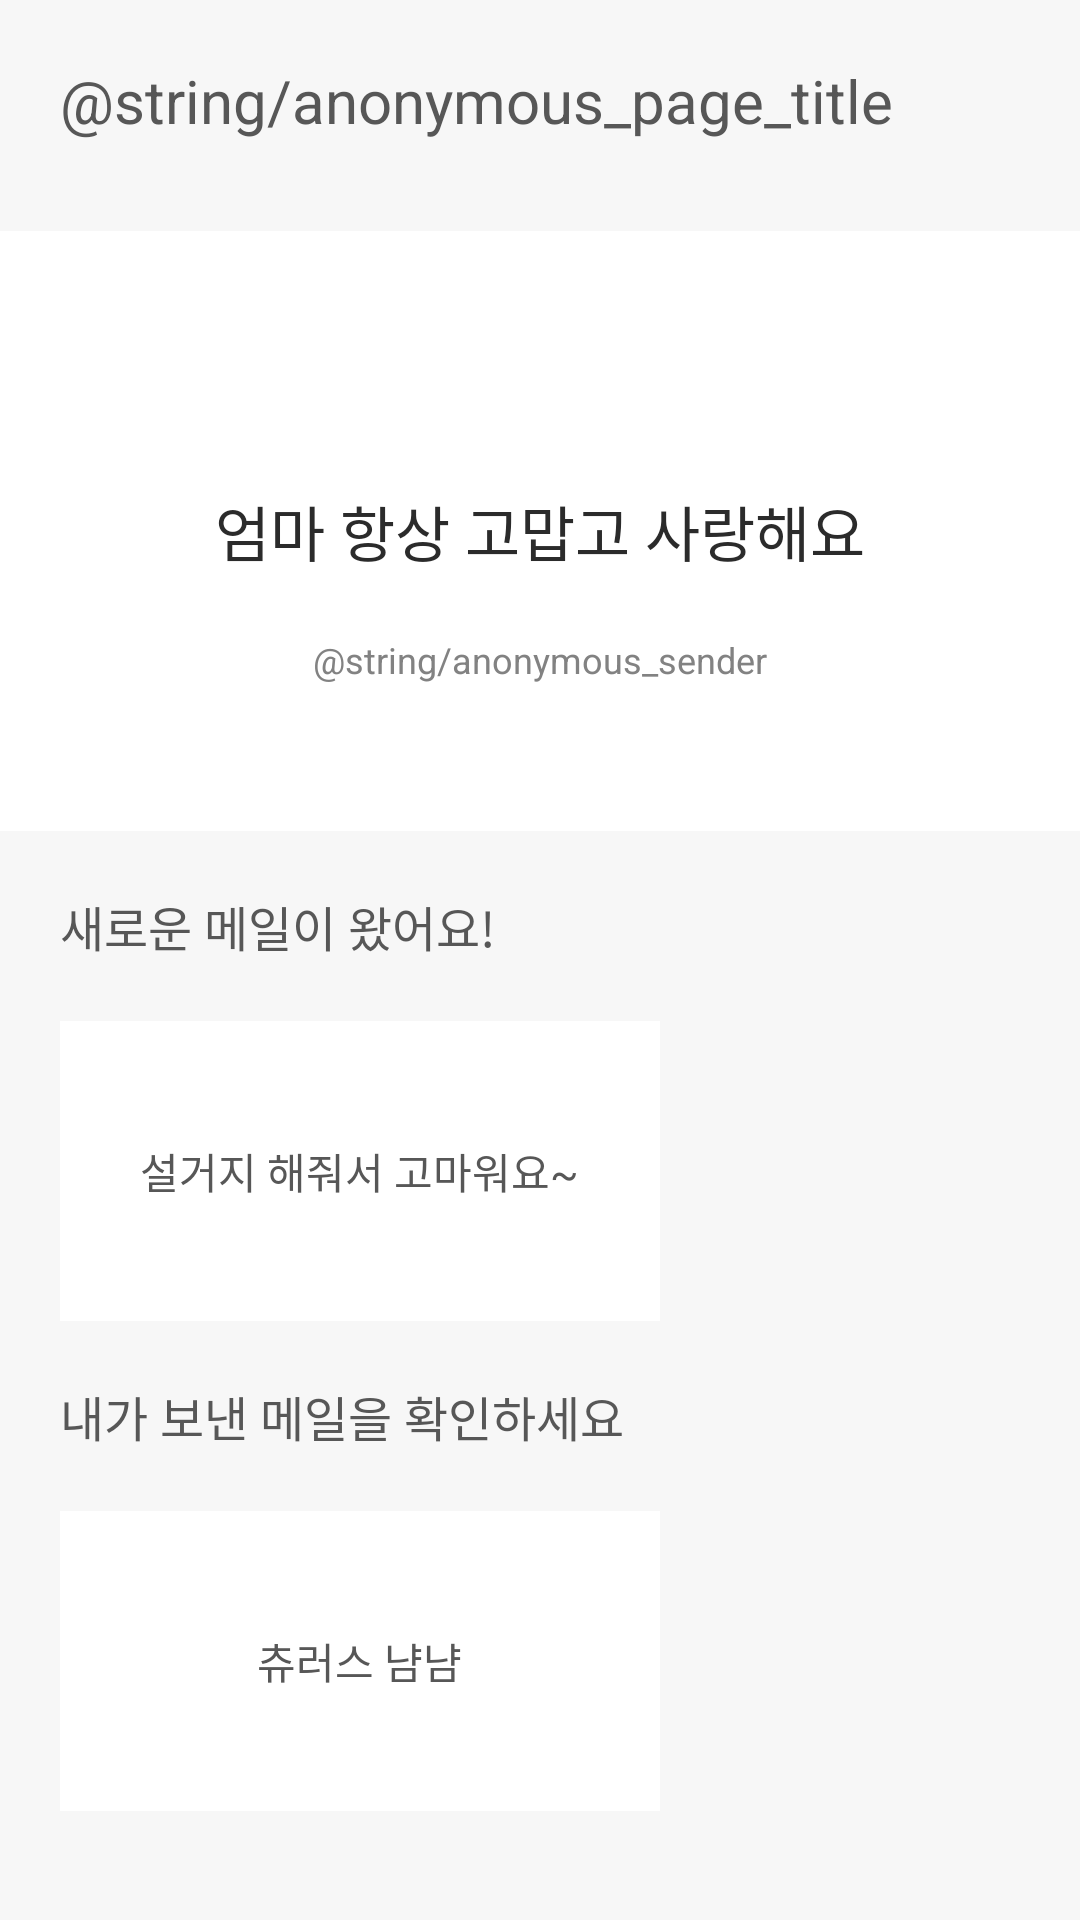

Reconstruct the res/layout file that produces this screen, plus the resources it refers to.
<!-- AndroidManifest.xml: application theme Theme.WarmFamily -->
<!-- res/layout/anonymous_mail_layout.xml -->
<?xml version="1.0" encoding="utf-8"?>
<LinearLayout xmlns:android="http://schemas.android.com/apk/res/android"
    android:orientation="vertical"
    android:layout_width="match_parent"
    android:layout_height="match_parent"
    android:background="@color/gray_100">

    <TextView
        android:text="@string/anonymous_page_title"
        android:textColor="@color/gray_800"
        android:textSize="20sp"
        android:layout_centerVertical="true"
        android:layout_margin="20dp"
        android:layout_width="match_parent"
        android:layout_height="wrap_content" />

    <RelativeLayout
        android:layout_marginTop="10dp"
        android:layout_width="match_parent"
        android:layout_height="200dp"
        android:background="@color/white"
        >

        <TextView
            android:id="@+id/mail_title"
            android:text="엄마 항상 고맙고 사랑해요"
            android:textColor="@color/gray_900"
            android:textSize="20sp"
            android:gravity="center"
            android:layout_centerVertical="true"
            android:layout_marginBottom="20dp"
            android:layout_width="match_parent"
            android:layout_height="wrap_content" />

        <TextView
            android:id="@+id/mail_sender"
            android:text="@string/anonymous_sender"
            android:textColor="@color/gray_700"
            android:textSize="12sp"
            android:gravity="center"
            android:layout_below="@id/mail_title"
            android:layout_width="match_parent"
            android:layout_height="wrap_content" />

    </RelativeLayout>

    
    <TextView
        android:text="새로운 메일이 왔어요!"
        android:textColor="@color/gray_800"
        android:textSize="16sp"
        android:layout_centerVertical="true"
        android:layout_margin="20dp"
        android:layout_width="match_parent"
        android:layout_height="wrap_content" />
    <LinearLayout
        android:id="@+id/mail_box_new"
        android:layout_marginHorizontal="20dp"
        android:layout_width="match_parent"
        android:layout_height="wrap_content"
        android:orientation="horizontal">
        
        
        <RelativeLayout
            android:layout_width="200dp"
            android:layout_height="100dp"
            android:layout_marginRight="10dp"
            android:background="@color/white">
            <TextView
                android:id="@+id/mail_box_new_1"
                android:text="설거지 해줘서 고마워요~"
                android:textSize="14sp"
                android:textColor="@color/gray_800"
                android:backgroundTint="@color/white"
                android:layout_centerVertical="true"
                android:layout_centerHorizontal="true"
                android:layout_width="wrap_content"
                android:layout_height="wrap_content" />
        </RelativeLayout>

    </LinearLayout>
    
    <TextView
        android:text="내가 보낸 메일을 확인하세요"
        android:textColor="@color/gray_800"
        android:textSize="16sp"
        android:layout_centerVertical="true"
        android:layout_margin="20dp"
        android:layout_width="match_parent"
        android:layout_height="wrap_content" />
    <LinearLayout
        android:id="@+id/mail_box_i_sent"
        android:layout_marginHorizontal="20dp"
        android:layout_width="match_parent"
        android:layout_height="wrap_content"
        android:orientation="horizontal">
        
        
        <RelativeLayout
            android:layout_width="200dp"
            android:layout_height="100dp"
            android:background="@color/white">
            <TextView
                android:id="@+id/mail_box_i_sent1"
                android:text="츄러스 냠냠"
                android:textSize="14sp"
                android:textColor="@color/gray_800"
                android:backgroundTint="@color/white"
                android:layout_centerVertical="true"
                android:layout_centerHorizontal="true"
                android:layout_width="wrap_content"
                android:layout_height="wrap_content" />
        </RelativeLayout>
    </LinearLayout>
    

</LinearLayout>
<!-- resources referenced by this layout -->
<resources>
  <color name="gray_100">#FFF7F7F7</color>
  <color name="gray_700">#FF828282</color>
  <color name="gray_800">#FF575757</color>
  <color name="gray_900">#FF2B2B2B</color>
  <color name="white">#FFFFFFFF</color>
  <style name="Theme.WarmFamily" parent="Theme.MaterialComponents.DayNight.DarkActionBar">
          
          <item name="colorPrimary">@color/purple_500</item>
          <item name="colorPrimaryVariant">@color/purple_700</item>
          <item name="colorOnPrimary">@color/white</item>
          
          <item name="colorSecondary">@color/teal_200</item>
          <item name="colorSecondaryVariant">@color/teal_700</item>
          <item name="colorOnSecondary">@color/black</item>
          
          <item name="android:statusBarColor">?attr/colorPrimaryVariant</item>
          
      </style>
  <color name="black">#FF000000</color>
  <!-- not gathered from this repository: default colours our renderer supplied (Android Studio template values) -->
  <color name="purple_500">#FF6200EE</color>
  <color name="purple_700">#FF3700B3</color>
  <color name="teal_200">#FF03DAC5</color>
  <color name="teal_700">#FF018786</color>
</resources>
